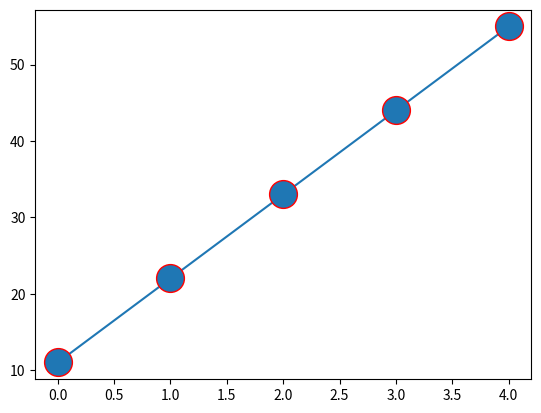

Write the Python code that produced this figure.
import numpy as np
import matplotlib.pyplot as plt
marks = np.array([11,22,33,44,55])
plt.plot(marks , marker = 'o' , ms = 20 , mec = 'r')
plt.show()
